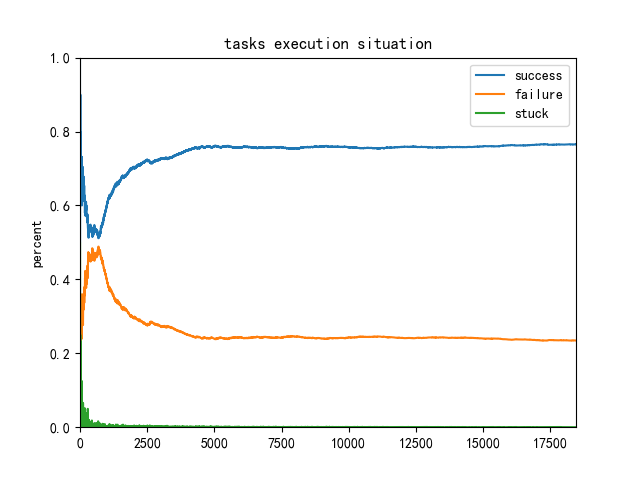

The file beside this chart, header and first rows:
1, 0, 0
1, 0, 1
2, 0, 1
2, 1, 0
3, 1, 0
4, 1, 0
4, 1, 1
5, 1, 1
5, 1, 2
6, 1, 2
7, 1, 1
8, 1, 1
9, 1, 0
9, 1, 1
9, 1, 2
9, 1, 3
9, 2, 3
9, 3, 2
9, 4, 1
9, 5, 0
10, 5, 0
11, 5, 0
12, 5, 0
12, 5, 1
12, 5, 2
13, 5, 1
14, 5, 0
14, 5, 1
15, 5, 1
16, 5, 0
16, 5, 1
16, 5, 2
16, 5, 3
17, 5, 3
17, 5, 4
17, 6, 3
18, 6, 2
18, 7, 1
18, 8, 0
18, 8, 1
19, 8, 0
20, 8, 0
21, 8, 0
22, 8, 0
22, 8, 1
22, 9, 1
22, 9, 2
22, 9, 3
22, 10, 3
23, 10, 3
23, 10, 4
24, 10, 3
25, 10, 2
26, 10, 2
27, 10, 1
27, 11, 0
28, 11, 0
28, 11, 1
29, 11, 1
30, 11, 0
30, 11, 1
... 18,394 more rows
